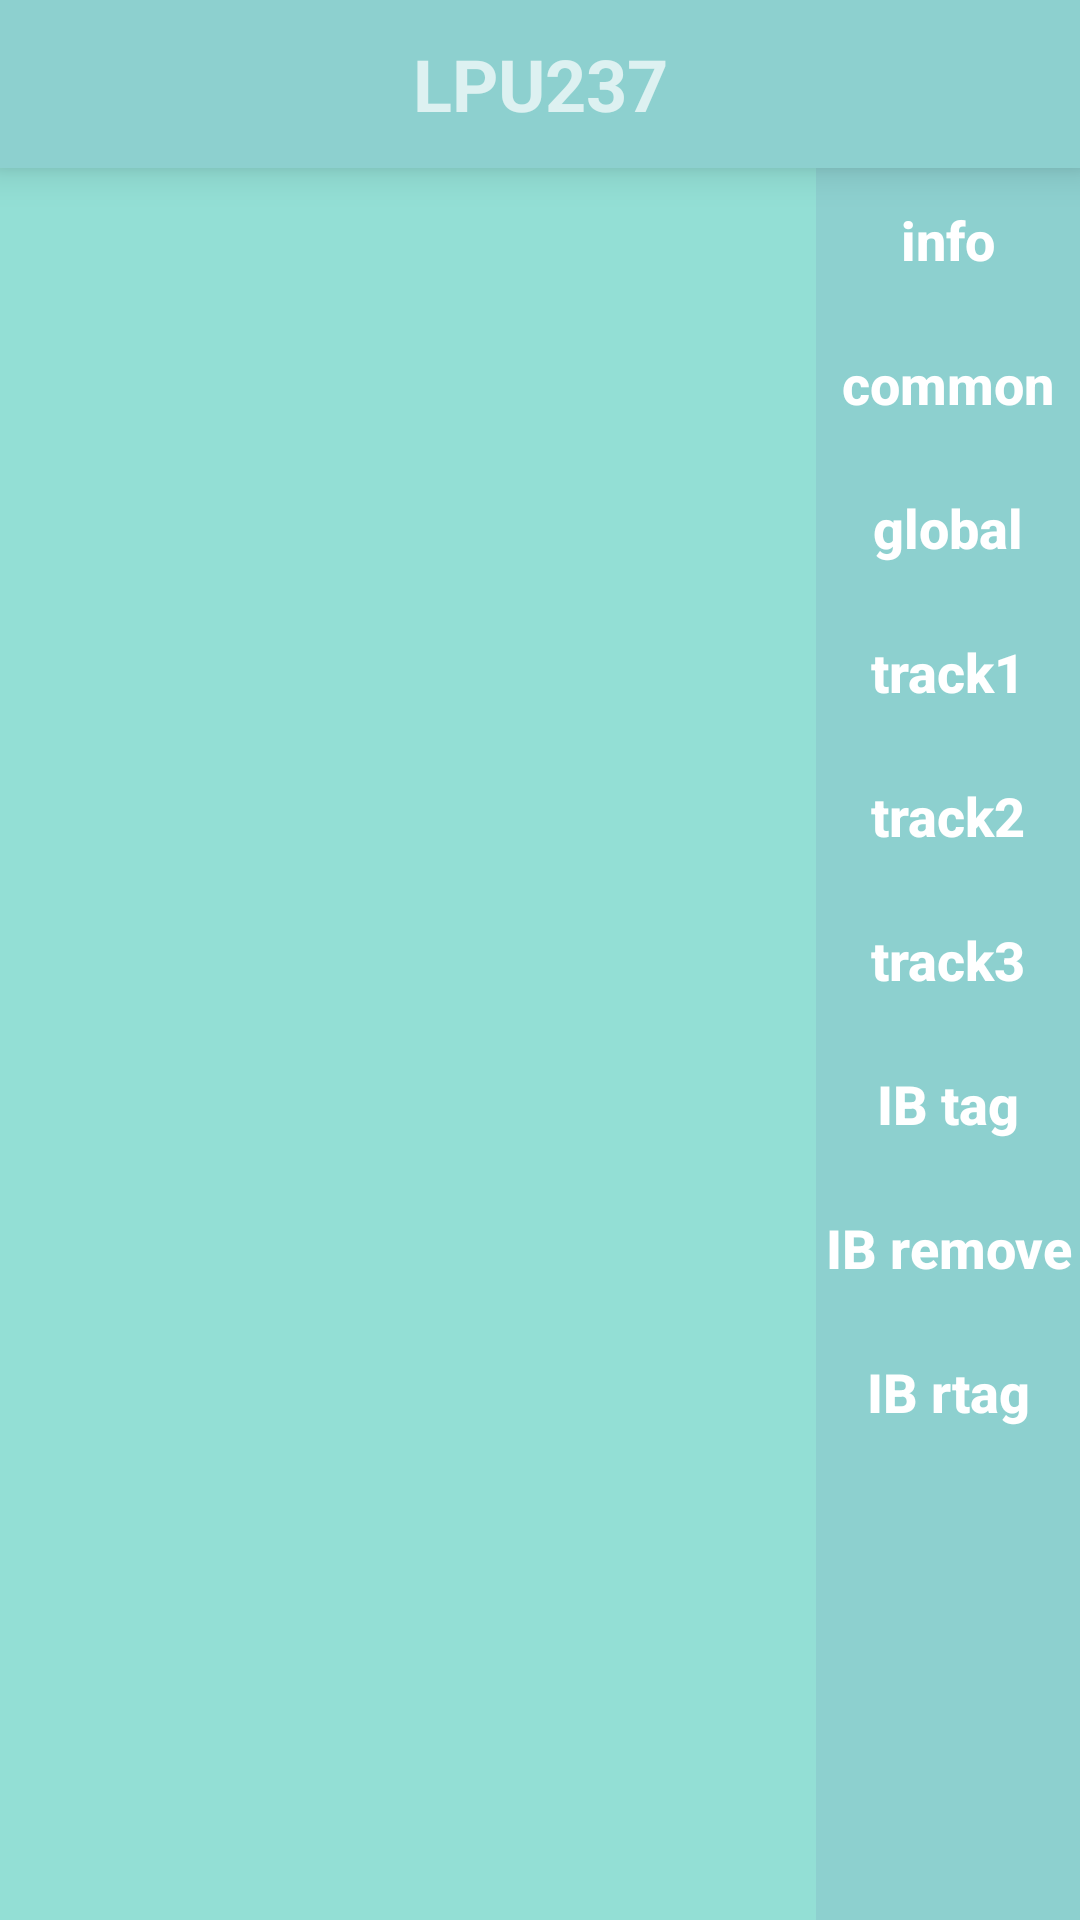

The Android layout XML behind this screen, and the referenced resources:
<!-- AndroidManifest.xml: application theme AppTheme -->
<!-- res/layout/activity_main.xml -->
<?xml version="1.0" encoding="utf-8"?>
<layout xmlns:android="http://schemas.android.com/apk/res/android"
    xmlns:app="http://schemas.android.com/apk/res-auto"
    xmlns:tools="http://schemas.android.com/tools">
    <RelativeLayout
        android:id="@+id/id_act_main"
        android:layout_width="match_parent"
        android:layout_height="match_parent">
        <LinearLayout
            android:id="@+id/id_area_base"
            android:layout_width="match_parent"
            android:layout_height="match_parent"
            android:background="@color/color_tiffany_blue"
            android:orientation="vertical">

            
            <androidx.constraintlayout.widget.ConstraintLayout
                android:id="@+id/id_area_header"
                android:layout_width="match_parent"
                android:layout_height="56dp"
                android:background="@color/color_tiffany_blue_dark"
                android:elevation="8dp"
                >

                <Button
                    android:id="@+id/id_button_exit"
                    android:layout_width="wrap_content"
                    android:layout_height="wrap_content"
                    android:background="@drawable/ic_exit_white_24dp"
                    android:gravity="center"
                    android:scaleType="center"
                    android:textAllCaps="false"
                    app:layout_constraintStart_toStartOf="parent"
                    app:layout_constraintTop_toTopOf="parent" />

                <TextView
                    android:id="@+id/id_textview_title"
                    android:layout_width="wrap_content"
                    android:layout_height="match_parent"
                    android:gravity="center"
                    android:text="@string/main_activity_title_default"
                    android:textAlignment="center"
                    android:textSize="24sp"
                    android:textStyle="bold"
                    app:layout_constraintEnd_toStartOf="@+id/id_button_apply_connect"
                    app:layout_constraintStart_toEndOf="@+id/id_button_exit"
                    app:layout_constraintTop_toTopOf="parent" />

                <Button
                    android:id="@+id/id_button_apply_connect"
                    android:layout_width="wrap_content"
                    android:layout_height="wrap_content"
                    android:background="@drawable/ic_apply_white_24dp"
                    android:gravity="center"
                    android:scaleType="center"
                    android:textAllCaps="false"
                    app:layout_constraintEnd_toEndOf="parent"
                    app:layout_constraintTop_toTopOf="parent" />
            </androidx.constraintlayout.widget.ConstraintLayout>

            
            <androidx.constraintlayout.widget.ConstraintLayout
                android:id="@+id/id_area_work"
                android:layout_width="match_parent"
                android:layout_height="match_parent"
                >

                
                <FrameLayout
                    android:id="@+id/id_area_main"
                    android:layout_width="0dp"
                    android:layout_height="match_parent"
                    android:layout_marginEnd="8dp"
                    android:layout_marginStart="8dp"
                    android:layout_marginTop="8dp"
                    app:layout_constraintEnd_toStartOf="@+id/id_area_tab"
                    app:layout_constraintStart_toStartOf="parent"
                    app:layout_constraintTop_toTopOf="parent">


                </FrameLayout>

                
                <LinearLayout
                    android:id="@+id/id_area_tab"
                    android:layout_width="wrap_content"
                    android:layout_height="match_parent"
                    android:background="@color/color_tiffany_blue_dark"
                    android:layout_marginEnd="0dp"
                    android:layout_marginTop="0dp"
                    android:orientation="vertical"
                    app:layout_constraintEnd_toEndOf="parent"
                    app:layout_constraintTop_toTopOf="parent">

                    <Button
                        android:id="@+id/id_button_info"
                        android:layout_width="match_parent"
                        android:layout_height="wrap_content"
                        android:background="@color/color_transparent"
                        android:text="@string/tab_name_info"
                        android:textAllCaps="false"
                        android:textSize="18sp"
                        android:textStyle="bold" />

                    <Button
                        android:id="@+id/id_button_common"
                        android:layout_width="match_parent"
                        android:layout_height="wrap_content"
                        android:background="@color/color_transparent"
                        android:text="@string/tab_name_common"
                        android:textAllCaps="false"
                        android:textSize="18sp"
                        android:textStyle="bold" />

                    <Button
                        android:id="@+id/id_button_global"
                        android:layout_width="match_parent"
                        android:layout_height="wrap_content"
                        android:background="@color/color_transparent"
                        android:text="@string/tab_name_global"
                        android:textAllCaps="false"
                        android:textSize="18sp"
                        android:textStyle="bold" />

                    <Button
                        android:id="@+id/id_button_track1"
                        android:layout_width="match_parent"
                        android:layout_height="wrap_content"
                        android:background="@color/color_transparent"
                        android:text="@string/tab_name_track1"
                        android:textAllCaps="false"
                        android:textSize="18sp"
                        android:textStyle="bold" />

                    <Button
                        android:id="@+id/id_button_track2"
                        android:layout_width="match_parent"
                        android:layout_height="wrap_content"
                        android:background="@color/color_transparent"
                        android:text="@string/tab_name_track2"
                        android:textAllCaps="false"
                        android:textSize="18sp"
                        android:textStyle="bold" />

                    <Button
                        android:id="@+id/id_button_track3"
                        android:layout_width="match_parent"
                        android:layout_height="wrap_content"
                        android:background="@color/color_transparent"
                        android:text="@string/tab_name_track3"
                        android:textAllCaps="false"
                        android:textSize="18sp"
                        android:textStyle="bold" />

                    <Button
                        android:id="@+id/id_button_ibutton_tag"
                        android:layout_width="match_parent"
                        android:layout_height="wrap_content"
                        android:background="@color/color_transparent"
                        android:text="@string/tab_name_ibutton_tag"
                        android:textAllCaps="false"
                        android:textSize="18sp"
                        android:textStyle="bold" />

                    <Button
                        android:id="@+id/id_button_ibutton_remove"
                        android:layout_width="match_parent"
                        android:layout_height="wrap_content"
                        android:background="@color/color_transparent"
                        android:text="@string/tab_name_ibutton_remove"
                        android:textAllCaps="false"
                        android:textSize="18sp"
                        android:textStyle="bold" />

                    <Button
                        android:id="@+id/id_button_ibutton_remove_tag"
                        android:layout_width="match_parent"
                        android:layout_height="wrap_content"
                        android:background="@color/color_transparent"
                        android:text="@string/tab_name_ibutton_remove_tag"
                        android:textAllCaps="false"
                        android:textSize="18sp"
                        android:textStyle="bold" />

                </LinearLayout>

            </androidx.constraintlayout.widget.ConstraintLayout>

        </LinearLayout>
        
        
        <android.inputmethodservice.KeyboardView
            android:id="@+id/keyboardview"
            android:layout_width="fill_parent"
            android:layout_height="wrap_content"
            android:layout_alignParentBottom="true"
            android:layout_centerHorizontal="true"
            android:focusable="true"
            android:focusableInTouchMode="true"
            android:visibility="gone" />

    </RelativeLayout>
</layout>
<!-- resources referenced by this layout -->
<resources>
  <color name="color_tiffany_blue">#93dfd5</color>
  <color name="color_tiffany_blue_dark">#8dd0cf</color>
  <color name="color_transparent">#00000000</color>
  <string name="main_activity_title_default">LPU237</string>
  <string name="tab_name_common">common</string>
  <string name="tab_name_global">global</string>
  <string name="tab_name_ibutton_remove">IB remove</string>
  <string name="tab_name_ibutton_remove_tag">IB rtag</string>
  <string name="tab_name_ibutton_tag">IB tag</string>
  <string name="tab_name_info">info</string>
  <string name="tab_name_track1">track1</string>
  <string name="tab_name_track2">track2</string>
  <string name="tab_name_track3">track3</string>
  <style name="AppTheme" parent="Theme.AppCompat.NoActionBar">
          
          <item name="colorPrimary">@color/colorPrimary</item>
          <item name="colorPrimaryDark">@color/colorPrimaryDark</item>
          <item name="colorAccent">@color/colorAccent</item>
      </style>
  <color name="colorPrimary">#3F51B5</color>
  <color name="colorPrimaryDark">#303F9F</color>
  <color name="colorAccent">#FF4081</color>
</resources>
